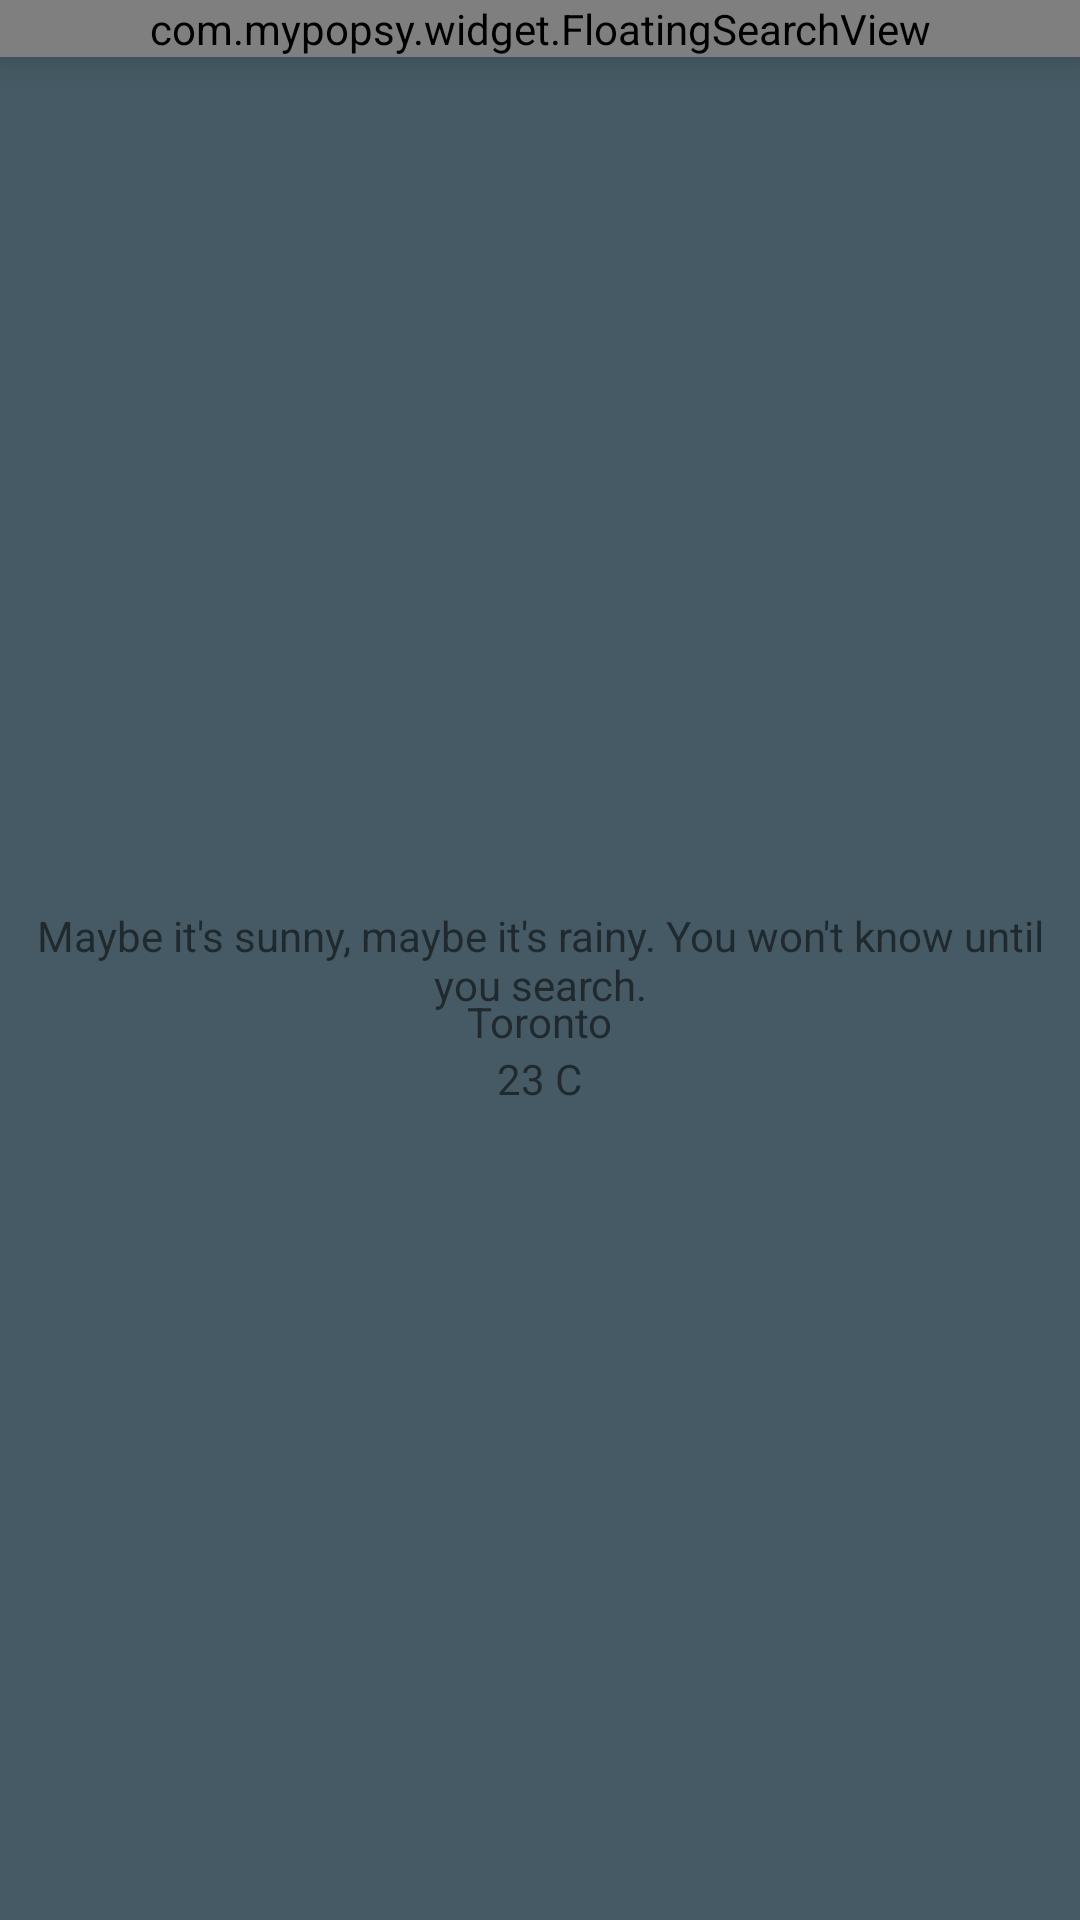

The Android layout XML behind this screen, and the referenced resources:
<!-- AndroidManifest.xml: application theme AppTheme -->
<!-- res/layout/weather_fragment.xml -->
<?xml version="1.0" encoding="utf-8"?>
<FrameLayout xmlns:android="http://schemas.android.com/apk/res/android"
             xmlns:app="http://schemas.android.com/apk/res-auto"
             xmlns:tools="http://schemas.android.com/tools"
             android:orientation="vertical"
             android:layout_width="match_parent"
             android:layout_height="match_parent">

    <com.mypopsy.widget.FloatingSearchView
        android:id="@+id/search_view"
        android:layout_width="match_parent"
        android:layout_height="wrap_content"
        android:hint="Kijiji Weather"
        app:fsv_menu="@menu/search_menu"
        app:fsv_icon="@drawable/ic_arrow_back_24dp"
        android:elevation="8dp" />

    <LinearLayout
        android:id="@+id/empty_layout"
        android:background="@color/colorPrimary"
        android:gravity="center"
        android:orientation="vertical"
        android:layout_width="match_parent"
        android:layout_height="match_parent">

        <ImageView
            android:src="@drawable/empty_weather"
            android:layout_gravity="center"
            android:layout_width="240dp"
            android:layout_height="wrap_content" />

        <TextView
            android:layout_width="match_parent"
            android:layout_gravity="center"
            android:gravity="center"
            android:layout_height="wrap_content"
            android:text="@string/empty_screen" />
    </LinearLayout>

    <LinearLayout
        android:id="@+id/weather_layouts"
        android:layout_marginTop="60dp"
        android:layout_width="match_parent"
        android:layout_height="match_parent"
        android:gravity="center"
        android:orientation="vertical">

        <TextView
            android:id="@+id/city"
            android:layout_width="wrap_content"
            android:layout_height="wrap_content"
            android:text="Toronto"
            tools:text="Toronto" />

        <TextView
            android:id="@+id/temp"
            android:layout_width="wrap_content"
            android:layout_height="wrap_content"
            android:text="23 C"
            tools:text="23 C" />
    </LinearLayout>

</FrameLayout>
<!-- resources referenced by this layout -->
<resources>
  <color name="colorPrimary">#455A64</color>
  <string name="empty_screen">Maybe it\'s sunny, maybe it\'s rainy. You won\'t know until you search.</string>
  <style name="AppTheme" parent="Base.AppTheme" />
  <style name="Base.AppTheme" parent="Theme.AppCompat.Light.NoActionBar">
          
          <item name="colorPrimary">@color/colorPrimary</item>
          <item name="colorPrimaryDark">@color/colorPrimaryDark</item>
          <item name="colorAccent">@color/colorAccent</item>
          <item name="floatingSearchViewStyle">@style/CustomFloatingSearchViewTheme</item>
      </style>
  <color name="colorPrimaryDark">#263238</color>
  <color name="colorAccent">#FF37BC9B</color>
  <style name="CustomFloatingSearchViewTheme" parent="AppTheme">
          <item name="editTextStyle">@style/searchViewEditTextStyle</item>
          <item name="android:divider">#c9c9c9</item>
          <item name="android:dividerHeight">1dp</item>
          <item name="colorControlNormal">#696969</item>
      </style>
  <style name="searchViewEditTextStyle" parent="Widget.AppCompat.EditText">
          <item name="android:textSize">18sp</item>
          <item name="android:textColor">?android:attr/textColorPrimary</item>
          <item name="android:imeOptions">actionSearch</item>
      </style>
</resources>
